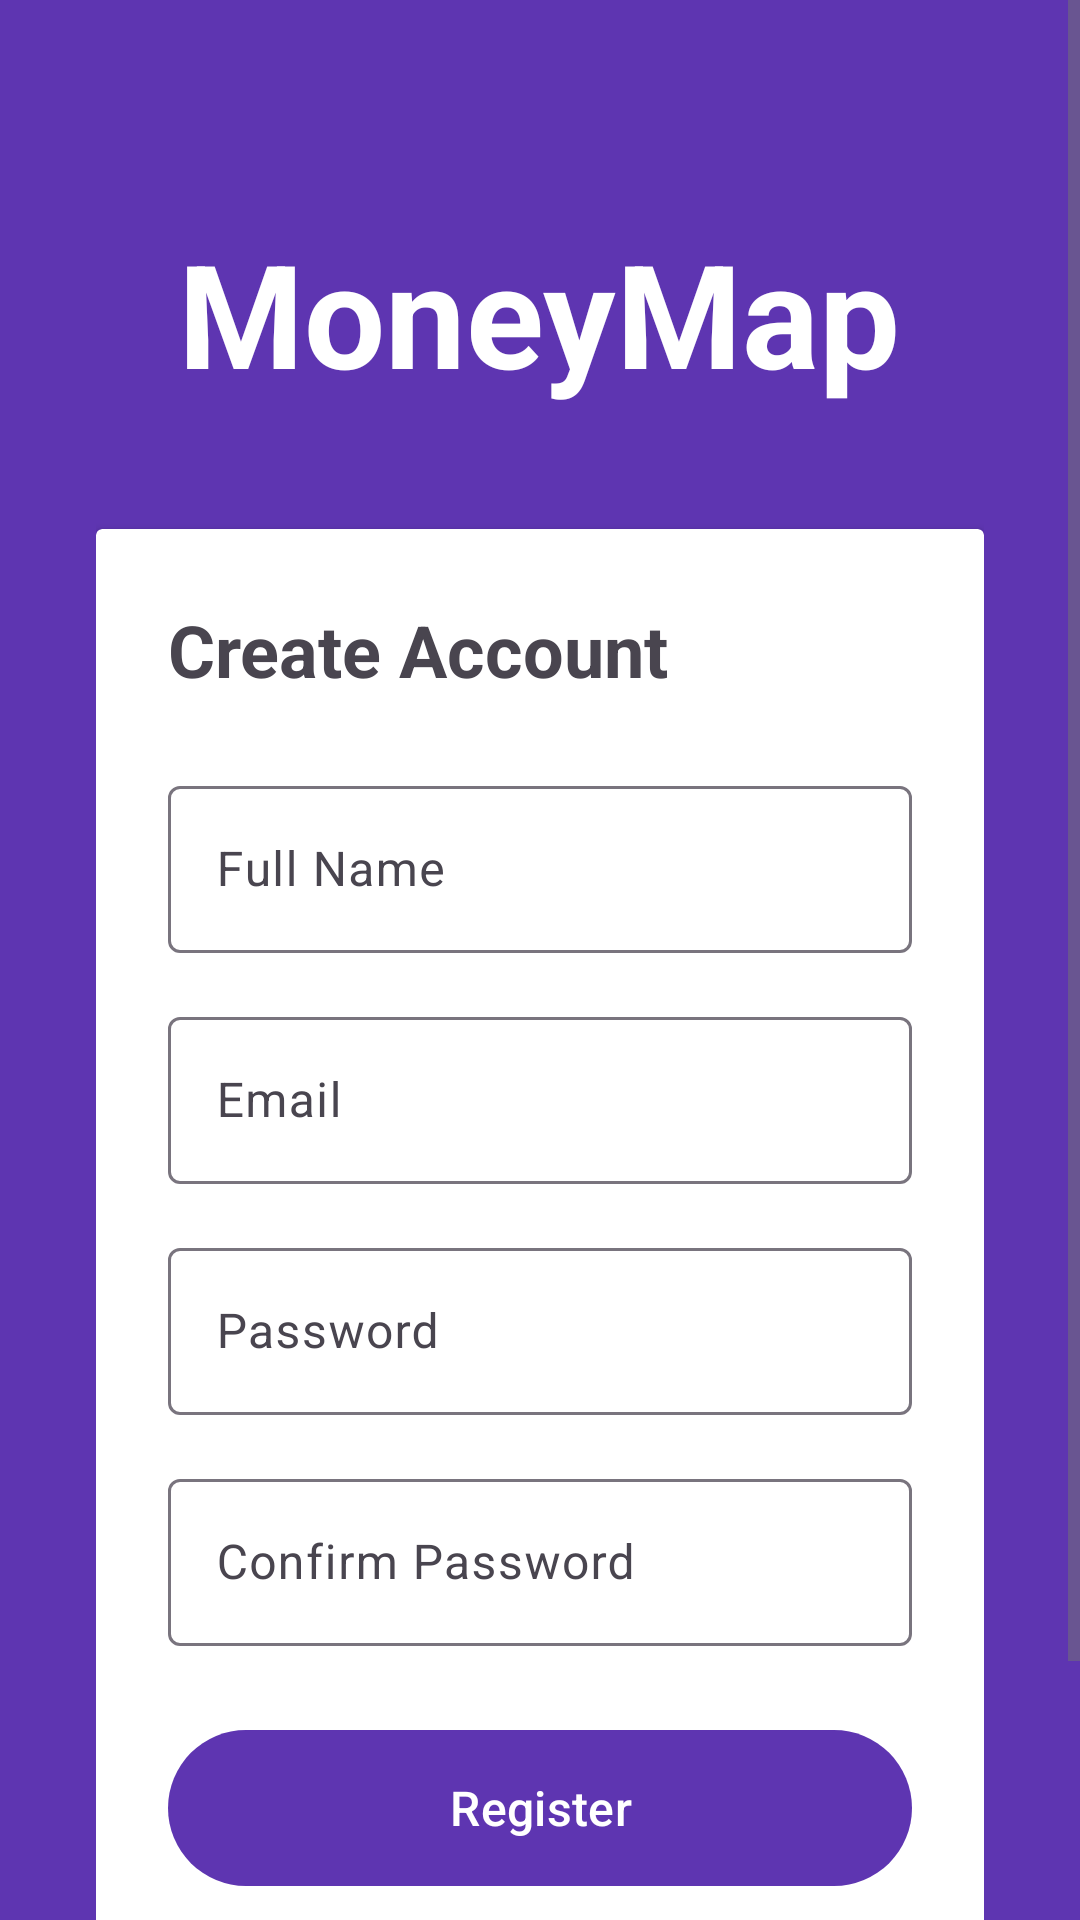

This screen was rendered from an Android layout file. Write that file and the resources it references.
<!-- AndroidManifest.xml: application theme Theme.MoneyMap -->
<!-- res/layout/activity_register.xml -->
<?xml version="1.0" encoding="utf-8"?>
<ScrollView xmlns:android="http://schemas.android.com/apk/res/android"
    android:layout_width="match_parent"
    android:layout_height="match_parent"
    android:fillViewport="true"
    android:background="?attr/colorPrimary">

    <LinearLayout
        android:layout_width="match_parent"
        android:layout_height="wrap_content"
        android:orientation="vertical"
        android:padding="32dp"
        android:gravity="center">

        <TextView
            android:layout_width="wrap_content"
            android:layout_height="wrap_content"
            android:text="MoneyMap"
            android:textSize="48sp"
            android:textStyle="bold"
            android:textColor="@color/white"
            android:layout_marginTop="40dp"
            android:layout_marginBottom="40dp" />

        <androidx.cardview.widget.CardView
            android:layout_width="match_parent"
            android:layout_height="wrap_content"
            android:elevation="8dp"
            android:radius="16dp">

            <LinearLayout
                android:layout_width="match_parent"
                android:layout_height="wrap_content"
                android:orientation="vertical"
                android:padding="24dp">

                <TextView
                    android:layout_width="wrap_content"
                    android:layout_height="wrap_content"
                    android:text="Create Account"
                    android:textSize="24sp"
                    android:textStyle="bold"
                    android:layout_marginBottom="24dp" />

                
                <com.google.android.material.textfield.TextInputLayout
                    android:layout_width="match_parent"
                    android:layout_height="wrap_content"
                    android:hint="Full Name"
                    android:layout_marginBottom="16dp"
                    style="@style/Widget.Material3.TextInputLayout.OutlinedBox">

                    <com.google.android.material.textfield.TextInputEditText
                        android:id="@+id/et_name"
                        android:layout_width="match_parent"
                        android:layout_height="wrap_content"
                        android:inputType="textPersonName" />

                </com.google.android.material.textfield.TextInputLayout>

                
                <com.google.android.material.textfield.TextInputLayout
                    android:layout_width="match_parent"
                    android:layout_height="wrap_content"
                    android:hint="Email"
                    android:layout_marginBottom="16dp"
                    style="@style/Widget.Material3.TextInputLayout.OutlinedBox">

                    <com.google.android.material.textfield.TextInputEditText
                        android:id="@+id/et_email"
                        android:layout_width="match_parent"
                        android:layout_height="wrap_content"
                        android:inputType="textEmailAddress" />

                </com.google.android.material.textfield.TextInputLayout>

                
                <com.google.android.material.textfield.TextInputLayout
                    android:layout_width="match_parent"
                    android:layout_height="wrap_content"
                    android:hint="Password"
                    android:layout_marginBottom="16dp"
                    style="@style/Widget.Material3.TextInputLayout.OutlinedBox">

                    <com.google.android.material.textfield.TextInputEditText
                        android:id="@+id/et_password"
                        android:layout_width="match_parent"
                        android:layout_height="wrap_content"
                        android:inputType="textPassword" />

                </com.google.android.material.textfield.TextInputLayout>

                
                <com.google.android.material.textfield.TextInputLayout
                    android:layout_width="match_parent"
                    android:layout_height="wrap_content"
                    android:hint="Confirm Password"
                    android:layout_marginBottom="24dp"
                    style="@style/Widget.Material3.TextInputLayout.OutlinedBox">

                    <com.google.android.material.textfield.TextInputEditText
                        android:id="@+id/et_confirm_password"
                        android:layout_width="match_parent"
                        android:layout_height="wrap_content"
                        android:inputType="textPassword" />

                </com.google.android.material.textfield.TextInputLayout>

                
                <com.google.android.material.button.MaterialButton
                    android:id="@+id/btn_register"
                    android:layout_width="match_parent"
                    android:layout_height="60dp"
                    android:text="Register"
                    android:textSize="16sp"
                    style="@style/Widget.Material3.Button" />

                
                <TextView
                    android:id="@+id/tv_login"
                    android:layout_width="wrap_content"
                    android:layout_height="wrap_content"
                    android:text="Already have an account? Login"
                    android:textSize="14sp"
                    android:textColor="?attr/colorPrimary"
                    android:layout_gravity="center"
                    android:layout_marginTop="16dp"
                    android:padding="8dp" />

            </LinearLayout>

        </androidx.cardview.widget.CardView>

    </LinearLayout>

</ScrollView>
<!-- resources referenced by this layout -->
<resources>
  <color name="white">#FFFFFF</color>
  <style name="Theme.MoneyMap" parent="Base.Theme.MoneyMap" />
  <style name="Base.Theme.MoneyMap" parent="Theme.Material3.Light.NoActionBar">
          
          <item name="colorPrimary">@color/primary</item>
          <item name="colorPrimaryDark">@color/primary_dark</item>
          <item name="colorPrimaryVariant">@color/primary_variant</item>
  
          
          <item name="colorSecondary">@color/secondary</item>
          <item name="colorSecondaryVariant">@color/secondary_dark</item>
  
          
          <item name="colorAccent">@color/accent_teal</item>
  
          
          <item name="android:windowBackground">@color/background_light</item>
          <item name="colorSurface">@color/surface_light</item>
          <item name="colorOnSurface">@color/text_primary_light</item>
  
          
          <item name="android:statusBarColor">@color/primary</item>
          <item name="android:windowLightStatusBar">false</item>
  
          
          <item name="android:textColorPrimary">@color/text_primary_light</item>
          <item name="android:textColorSecondary">@color/text_secondary_light</item>
  
          
          <item name="colorError">@color/error</item>
      </style>
  <color name="primary">#5E35B1</color>
  <color name="primary_dark">#4527A0</color>
  <color name="primary_variant">#673AB7</color>
  <color name="secondary">#1E88E5</color>
  <color name="secondary_dark">#1565C0</color>
  <color name="accent_teal">#00897B</color>
  <color name="background_light">#FAFAFA</color>
  <color name="surface_light">#FFFFFF</color>
  <color name="text_primary_light">#212121</color>
  <color name="text_secondary_light">#757575</color>
  <color name="error">#D32F2F</color>
</resources>
